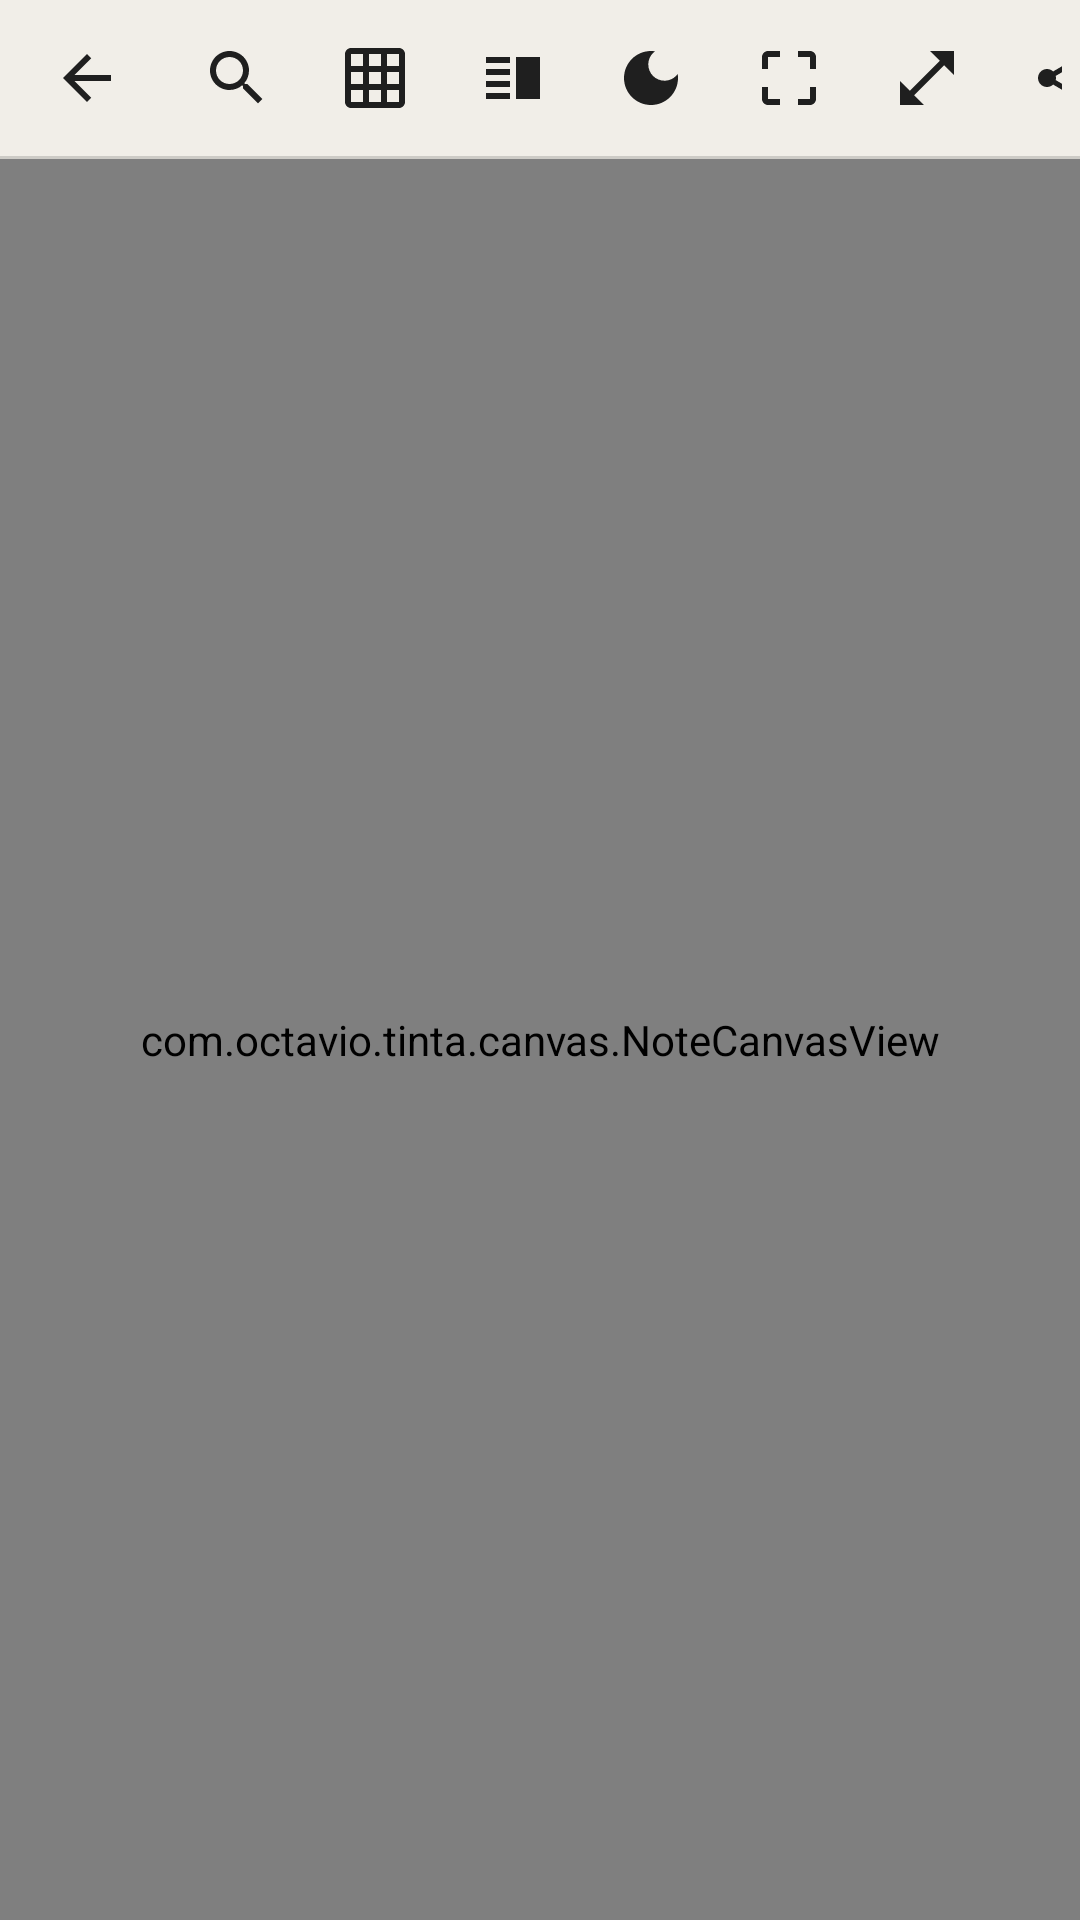

This screen was rendered from an Android layout file. Write that file and the resources it references.
<!-- AndroidManifest.xml: application theme Theme.Tinta -->
<!-- res/layout/activity_editor.xml -->
<?xml version="1.0" encoding="utf-8"?>
<LinearLayout xmlns:android="http://schemas.android.com/apk/res/android"
    android:id="@+id/root"
    android:layout_width="match_parent"
    android:layout_height="match_parent"
    android:background="@color/chrome"
    android:orientation="vertical">

    <LinearLayout
        android:id="@+id/topbar"
        android:layout_width="match_parent"
        android:layout_height="52dp"
        android:gravity="center_vertical"
        android:orientation="horizontal"
        android:paddingHorizontal="6dp">

        <ImageButton
            android:id="@+id/back"
            style="@style/ToolButton"
            android:contentDescription="@string/back"
            android:src="@drawable/ic_back" />

        <com.octavio.tinta.ui.TabStrip
            android:id="@+id/tabs"
            android:layout_width="0dp"
            android:layout_height="match_parent"
            android:layout_weight="1"
            android:layout_marginStart="4dp" />

        <ImageButton
            android:id="@+id/search"
            style="@style/ToolButton"
            android:contentDescription="@string/search"
            android:src="@drawable/ic_search" />

        <ImageButton
            android:id="@+id/sheet"
            style="@style/ToolButton"
            android:contentDescription="@string/sheet"
            android:src="@drawable/ic_grid" />

        <ImageButton
            android:id="@+id/beside"
            style="@style/ToolButton"
            android:contentDescription="@string/open_beside"
            android:src="@drawable/ic_split" />

        <ImageButton
            android:id="@+id/dark"
            style="@style/ToolButton"
            android:contentDescription="@string/dark_mode"
            android:src="@drawable/ic_dark" />

        <ImageButton
            android:id="@+id/fit"
            style="@style/ToolButton"
            android:contentDescription="@string/fit"
            android:src="@drawable/ic_fit" />

        <ImageButton
            android:id="@+id/fullscreen"
            style="@style/ToolButton"
            android:contentDescription="@string/fullscreen"
            android:src="@drawable/ic_fullscreen" />

        <ImageButton
            android:id="@+id/export"
            style="@style/ToolButton"
            android:contentDescription="@string/export_pdf"
            android:src="@drawable/ic_share" />
    </LinearLayout>

    <View
        android:id="@+id/topbar_divider"
        android:layout_width="match_parent"
        android:layout_height="1dp"
        android:background="@color/divider" />

    <FrameLayout
        android:id="@+id/canvas_box"
        android:layout_width="match_parent"
        android:layout_height="0dp"
        android:layout_weight="1"
        android:clipChildren="true">

        <com.octavio.tinta.canvas.NoteCanvasView
            android:id="@+id/canvas"
            android:layout_width="match_parent"
            android:layout_height="match_parent" />

        <ProgressBar
            android:id="@+id/loading"
            android:layout_width="wrap_content"
            android:layout_height="wrap_content"
            android:layout_gravity="center"
            android:visibility="gone" />
    </FrameLayout>
</LinearLayout>
<!-- resources referenced by this layout -->
<resources>
  <color name="chrome">#FFF1EEE8</color>
  <color name="divider">#26000000</color>
  <!-- drawable ic_back (drawable) -->
  <?xml version="1.0" encoding="utf-8"?>
  <vector xmlns:android="http://schemas.android.com/apk/res/android"
      android:width="24dp"
      android:height="24dp"
      android:tint="?android:attr/textColorPrimary"
      android:viewportWidth="24"
      android:viewportHeight="24">
      <path
          android:fillColor="#FF000000"
          android:pathData="M20,11H7.83l5.59,-5.59L12,4l-8,8 8,8 1.41,-1.41L7.83,13H20v-2z" />
  </vector>
  <!-- drawable ic_dark (drawable) -->
  <?xml version="1.0" encoding="utf-8"?>
  <vector xmlns:android="http://schemas.android.com/apk/res/android"
      android:width="24dp"
      android:height="24dp"
      android:tint="?android:attr/textColorPrimary"
      android:viewportWidth="24"
      android:viewportHeight="24">
      <path
          android:fillColor="#FF000000"
          android:pathData="M12,3c-4.97,0 -9,4.03 -9,9s4.03,9 9,9 9,-4.03 9,-9c0,-0.46 -0.04,-0.92 -0.1,-1.36 -0.98,1.37 -2.58,2.26 -4.4,2.26 -2.98,0 -5.4,-2.42 -5.4,-5.4 0,-1.81 0.89,-3.42 2.26,-4.4C12.92,3.04 12.46,3 12,3L12,3z" />
  </vector>
  <!-- drawable ic_fit (drawable) -->
  <?xml version="1.0" encoding="utf-8"?>
  <vector xmlns:android="http://schemas.android.com/apk/res/android"
      android:width="24dp"
      android:height="24dp"
      android:tint="?android:attr/textColorPrimary"
      android:viewportWidth="24"
      android:viewportHeight="24">
      <path
          android:fillColor="#FF000000"
          android:pathData="M3,5v4h2V5h4V3H5c-1.1,0 -2,0.9 -2,2zM5,15H3v4c0,1.1 0.9,2 2,2h4v-2H5v-4zM19,19h-4v2h4c1.1,0 2,-0.9 2,-2v-4h-2v4zM19,3h-4v2h4v4h2V5c0,-1.1 -0.9,-2 -2,-2z" />
  </vector>
  <!-- drawable ic_fullscreen (drawable) -->
  <?xml version="1.0" encoding="utf-8"?>
  <vector xmlns:android="http://schemas.android.com/apk/res/android"
      android:width="24dp"
      android:height="24dp"
      android:tint="?android:attr/textColorPrimary"
      android:viewportWidth="24"
      android:viewportHeight="24">
      <path
          android:fillColor="#FF000000"
          android:pathData="M21,11V3h-8l3.29,3.29 -10,10L3,13v8h8l-3.29,-3.29 10,-10z" />
  </vector>
  <!-- drawable ic_split (drawable) -->
  <?xml version="1.0" encoding="utf-8"?>
  <vector xmlns:android="http://schemas.android.com/apk/res/android"
      android:width="24dp"
      android:height="24dp"
      android:tint="?android:attr/textColorPrimary"
      android:viewportWidth="24"
      android:viewportHeight="24">
      <path
          android:fillColor="#FF000000"
          android:pathData="M3,15h8v-2H3v2zM3,19h8v-2H3v2zM3,11h8V9H3v2zM3,5v2h8V5H3zM13,5h8v14h-8V5z" />
  </vector>
  <string name="back">Volver</string>
  <string name="dark_mode">Modo oscuro</string>
  <string name="export_pdf">Exportar PDF</string>
  <string name="fit">Ver todo</string>
  <string name="fullscreen">Pantalla completa</string>
  <string name="open_beside">Abrir otra nota al lado</string>
  <string name="search">Buscar en lo escrito</string>
  <string name="sheet">Hoja y fondo</string>
  <style name="ToolButton">
          <item name="android:layout_width">44dp</item>
          <item name="android:layout_height">44dp</item>
          <item name="android:layout_marginHorizontal">1dp</item>
          <item name="android:background">@drawable/bg_tool</item>
          <item name="android:padding">10dp</item>
          <item name="android:scaleType">fitCenter</item>
      </style>
  <style name="Theme.Tinta" parent="android:Theme.DeviceDefault.Light.NoActionBar">
          <item name="android:colorAccent">@color/accent</item>
          <item name="android:windowBackground">@color/chrome</item>
          <item name="android:textColorPrimary">@color/ink</item>
          <item name="android:windowLightStatusBar">true</item>
          <item name="android:windowLightNavigationBar">true</item>
      </style>
  <color name="accent">#FF2F6FD6</color>
  <color name="ink">#FF1F1F1F</color>
  <color name="selected">#332F6FD6</color>
  <color name="press">#1A000000</color>
</resources>
